14-way image classification set "preprocessed_data" from GitHub (JamesEdLemaitre/Classification-of-plankton-from-ZooCAM-images); label vocabulary: Physonectae, tail Appendicularia, other Siphonophorae, Harpacticoida, empty Harpacticoida, comb Ctenophora, larvae Echinodermata, Noctiluca, detritus, empty Copepoda, Oncaea, Euchaeta, Diatoma tenuis, Acartiidae.

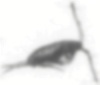
Label: Acartiidae

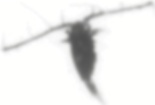
Label: Euchaeta

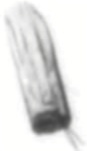
Label: comb Ctenophora

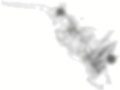
Label: empty Copepoda

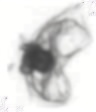
Label: Physonectae

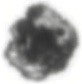
Label: larvae Echinodermata
